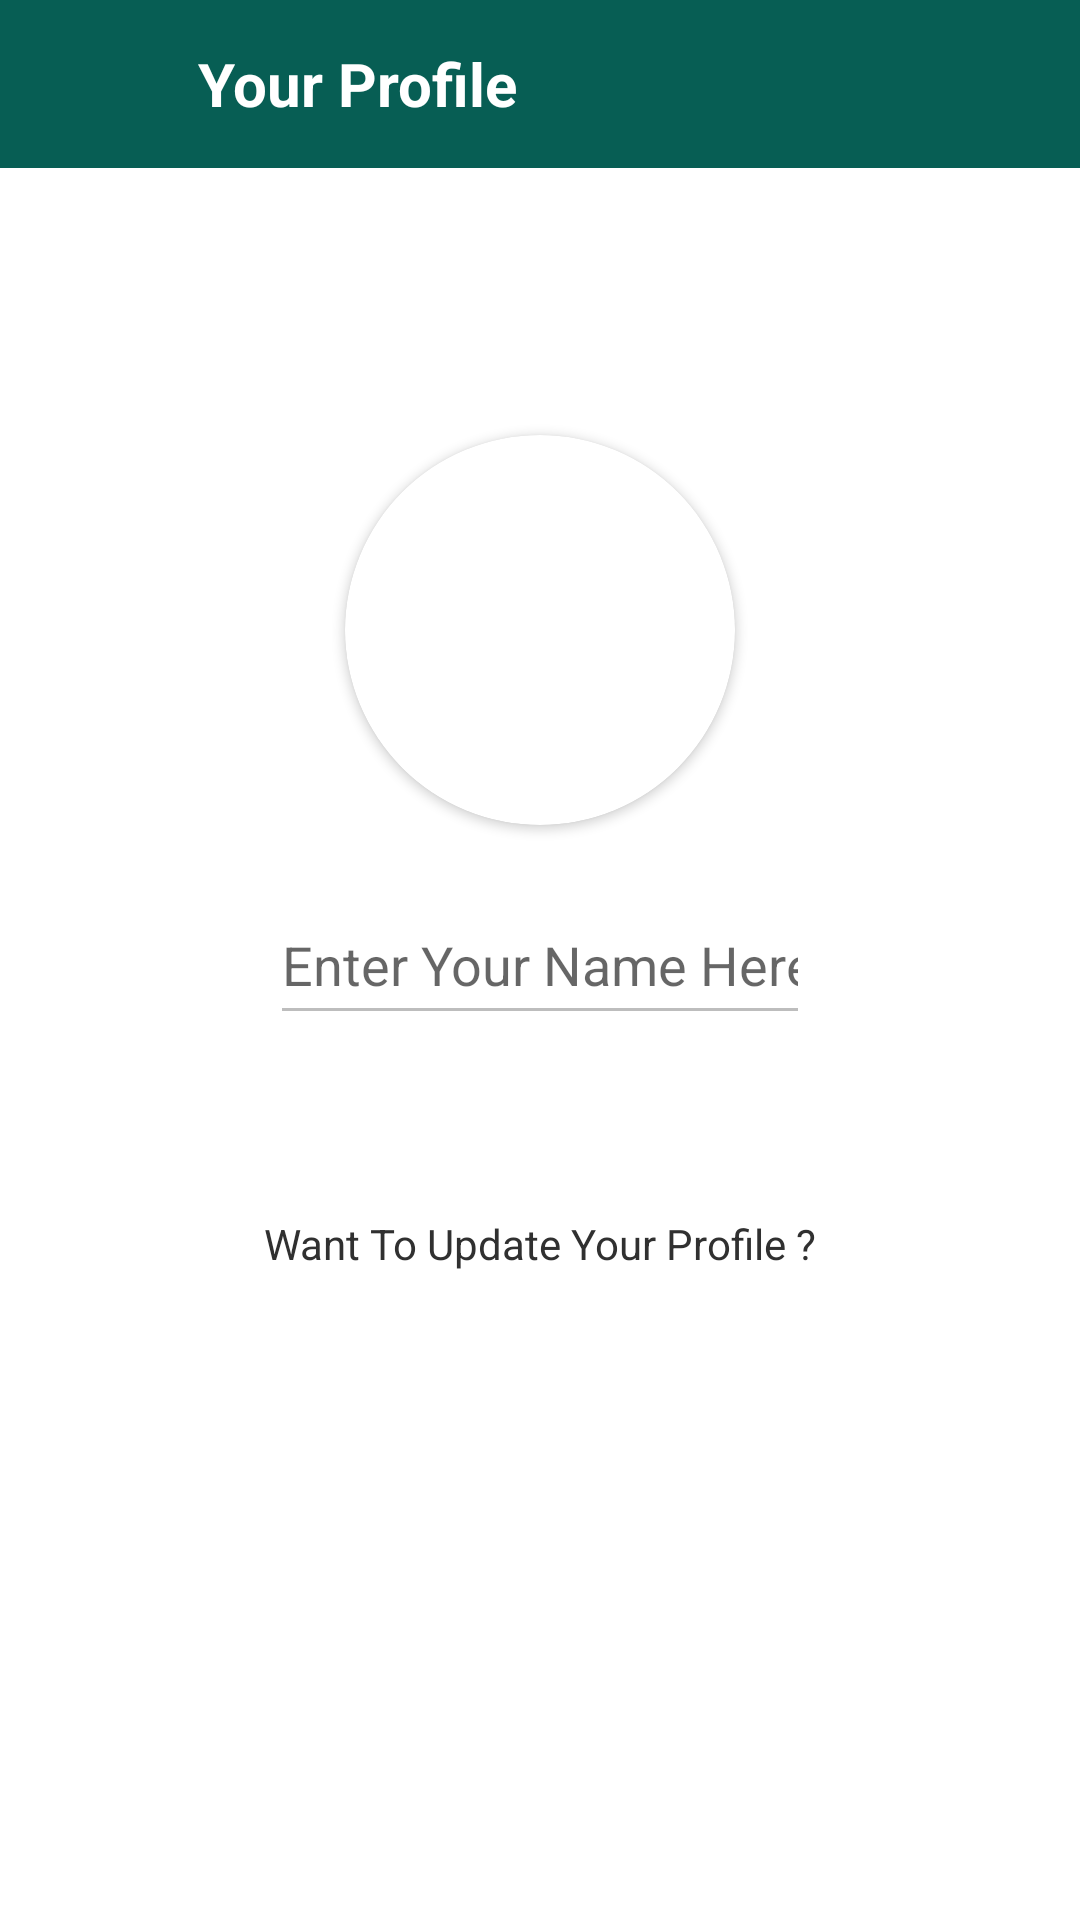

This screen was rendered from an Android layout file. Write that file and the resources it references.
<!-- AndroidManifest.xml: application theme Theme.WhatsppIN -->
<!-- res/layout/activity_profile.xml -->
<?xml version="1.0" encoding="utf-8"?>
<RelativeLayout xmlns:android="http://schemas.android.com/apk/res/android"
    xmlns:app="http://schemas.android.com/apk/res-auto"
    xmlns:tools="http://schemas.android.com/tools"
    android:layout_width="match_parent"
    android:layout_height="match_parent"
    android:background="@color/white"
    tools:context=".Activitys.ProfileActivity">




    <androidx.appcompat.widget.Toolbar
        android:layout_width="match_parent"
        android:layout_height="?attr/actionBarSize"
        android:layout_marginTop="0dp"
        android:background="#075e54"
        android:id="@+id/toolbarofviewprofile">

        <RelativeLayout
            android:layout_width="match_parent"
            android:layout_height="match_parent"
            android:gravity="center_vertical">

            <ImageButton
                android:layout_width="40dp"
                android:layout_height="40dp"
                android:id="@+id/backbuttonofviewprofile"
                android:background="@android:color/transparent"
                android:layout_centerVertical="true"
                app:tint="@color/white"
                android:src="@drawable/baseline_arrow_back_24">

            </ImageButton>



            <TextView
                android:layout_width="wrap_content"
                android:layout_height="wrap_content"
                android:text="Your Profile"
                android:textSize="20sp"
                android:layout_toRightOf="@id/backbuttonofviewprofile"
                android:id="@+id/myapptext"
                android:layout_marginLeft="10dp"
                android:layout_centerVertical="true"
                android:textStyle="bold"
                android:textColor="@color/white">

            </TextView>


        </RelativeLayout>




    </androidx.appcompat.widget.Toolbar>


    <androidx.cardview.widget.CardView
        android:layout_width="130dp"
        android:layout_height="130dp"
        android:layout_above="@+id/viewusername"
        android:layout_marginBottom="20dp"
        android:layout_marginLeft="80dp"
        android:id="@+id/viewuserimage"
        android:layout_centerHorizontal="true"
        app:cardCornerRadius="130dp">


        <ImageView
            android:layout_width="match_parent"
            android:layout_height="match_parent"
            android:id="@+id/viewuserimageinimageview"
            android:scaleType="centerCrop"
            android:src="@drawable/baseline_image_24"
            app:tint="@color/black">

        </ImageView>



    </androidx.cardview.widget.CardView>



    <ImageView
        android:layout_width="50dp"
        android:layout_height="50dp"
        android:id="@+id/logoofviewprofile"
        android:layout_alignLeft="@id/viewusername"
        android:layout_marginLeft="-60dp"
        app:tint="#716e6e"
        android:layout_centerInParent="true"/>


    <EditText
        android:layout_width="match_parent"
        android:layout_height="50dp"
        android:inputType="textCapWords"
        android:hint="Enter Your Name Here"
        android:layout_centerInParent="true"
        android:id="@+id/viewusername"
        android:layout_centerHorizontal="true"
        android:clickable="false"
        android:enabled="false"
        android:layout_marginLeft="90dp"
        android:layout_marginRight="90dp"
        >

    </EditText>

    <TextView
        android:layout_width="wrap_content"
        android:layout_height="wrap_content"
        android:text="Want To Update Your Profile ?"
        android:layout_centerInParent="true"
        android:layout_below="@id/viewusername"
        android:layout_marginTop="50dp"
        android:paddingLeft="20dp"
        android:paddingRight="20dp"
        android:paddingBottom="10dp"
        android:paddingTop="10dp"
        android:id="@+id/movetoupdateprofile"
        android:textColor="#303030">

    </TextView>

</RelativeLayout>
<!-- resources referenced by this layout -->
<resources>
  <style name="Theme.WhatsppIN" parent="Theme.MaterialComponents.DayNight.NoActionBar">
          
          <item name="colorPrimary">@color/purple_500</item>
          <item name="colorPrimaryVariant">@color/purple_700</item>
          <item name="colorOnPrimary">@color/white</item>
          
          <item name="colorSecondary">@color/teal_200</item>
          <item name="colorSecondaryVariant">@color/teal_700</item>
          <item name="colorOnSecondary">@color/black</item>
          
          <item name="android:statusBarColor" tools:targetApi="21">?attr/colorPrimaryVariant</item>
          
      </style>
  <!-- not gathered from this repository: default colours our renderer supplied (Android Studio template values) -->
  <color name="purple_500">#FF6200EE</color>
  <color name="purple_700">#FF3700B3</color>
  <color name="teal_200">#FF03DAC5</color>
  <color name="teal_700">#FF018786</color>
  <color name="black">#FF000000</color>
  <color name="white">#FFFFFFFF</color>
</resources>
